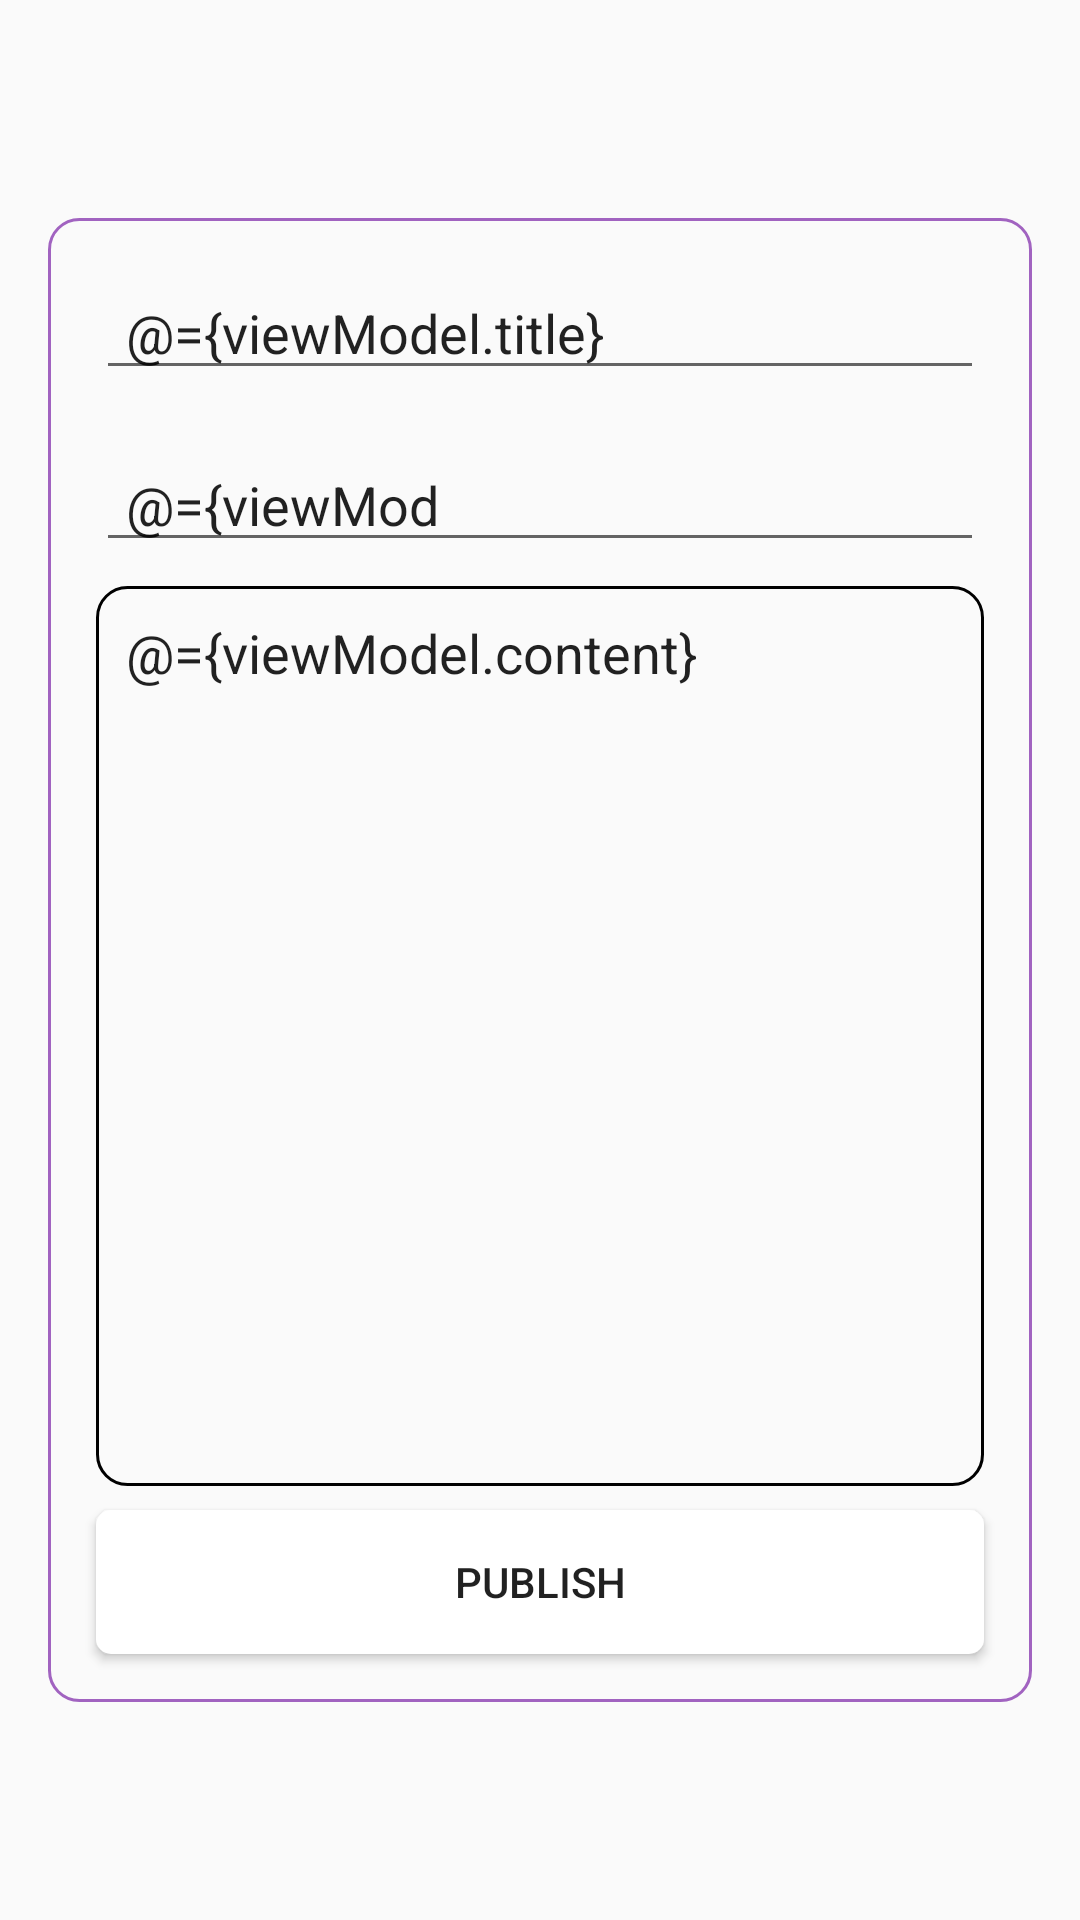

Write the Android layout XML for this screen, with the resource values it uses.
<!-- AndroidManifest.xml: application theme AppTheme -->
<!-- res/layout/fragment_publish.xml -->
<?xml version="1.0" encoding="utf-8"?>
<layout xmlns:android="http://schemas.android.com/apk/res/android">

    <data>
        <variable
            name="viewModel"
            type="students.jimmy.publisher.fragment_publish.PublisherViewModel" />
    </data>

    <LinearLayout
        android:orientation="vertical"
        android:layout_width="match_parent"
        android:layout_height="match_parent"
        android:gravity="center"
        android:clickable="true"
        android:onClick="@{() -> viewModel.closeDialog()}">
        <LinearLayout
            android:layout_width="match_parent"
            android:layout_height="wrap_content"
            android:orientation="vertical"
            android:background="@drawable/bg_publisher"
            android:layout_marginStart="@dimen/outterMargin"
            android:layout_marginEnd="@dimen/outterMargin"
            >
            <EditText
                android:id="@+id/edit_publish_title"
                android:layout_width="match_parent"
                android:layout_height="wrap_content"
                android:maxLines="2"
                android:paddingStart="10dp"
                android:paddingEnd="10dp"
                android:layout_marginStart="@dimen/outterMargin"
                android:layout_marginEnd="@dimen/outterMargin"
                android:layout_marginTop="@dimen/outterMargin"
                android:layout_marginBottom="@dimen/innerMargin"
                android:hint="@string/hint_title"
                android:text="@={viewModel.title}"/>

            <EditText
                android:id="@+id/edit_publish_tag"
                android:layout_width="match_parent"
                android:layout_height="wrap_content"
                android:paddingStart="10dp"
                android:paddingEnd="10dp"
                android:layout_marginStart="@dimen/outterMargin"
                android:layout_marginEnd="@dimen/outterMargin"
                android:layout_marginTop="@dimen/innerMargin"
                android:hint="@string/hint_tag"
                android:maxLength="10"
                android:text="@={viewModel.tag}"/>

            <EditText
                android:id="@+id/edit_publish_content"
                android:layout_width="match_parent"
                android:layout_height="300dp"
                android:layout_marginStart="@dimen/outterMargin"
                android:layout_marginEnd="@dimen/outterMargin"
                android:layout_marginTop="@dimen/innerMargin"
                android:background="@drawable/bg_edit_content"
                android:hint="@string/hint_content"
                android:gravity="top"
                android:paddingStart="10dp"
                android:paddingEnd="10dp"
                android:paddingTop="10dp"
                android:paddingBottom="10dp"
                android:text="@={viewModel.content}"/>

            <Button
                android:layout_width="match_parent"
                android:layout_height="wrap_content"
                android:layout_marginTop="@dimen/innerMargin"
                android:layout_marginStart="@dimen/outterMargin"
                android:layout_marginEnd="@dimen/outterMargin"
                android:layout_marginBottom="@dimen/outterMargin"
                android:background="@drawable/bg_button_publish"
                android:text="@string/text_button_publish"
                android:enabled="@{viewModel.isArticlePrepared}"
                android:onClick="@{() -> viewModel.addData()}"/>
        </LinearLayout>

    </LinearLayout>
</layout>
<!-- resources referenced by this layout -->
<resources>
  <dimen name="innerMargin">8dp</dimen>
  <dimen name="outterMargin">16dp</dimen>
  <!-- drawable bg_button_publish (drawable) -->
  <?xml version="1.0" encoding="utf-8"?>
  <shape xmlns:android="http://schemas.android.com/apk/res/android"
      android:shape="rectangle">
  
      <corners android:radius="5dp"/>
      <solid android:color="@color/selector_button_publish"/>
  </shape>
  <!-- drawable bg_edit_content (drawable) -->
  <?xml version="1.0" encoding="utf-8"?>
  <shape xmlns:android="http://schemas.android.com/apk/res/android"
      android:shape="rectangle">
      <stroke android:width="1dp" android:color="@android:color/black"/>
      <corners android:radius="10dp"/>
  </shape>
  <!-- drawable bg_publisher (drawable) -->
  <?xml version="1.0" encoding="utf-8"?>
  <shape xmlns:android="http://schemas.android.com/apk/res/android"
      android:shape="rectangle">
      <corners android:radius="10dp"/>
      <stroke android:width="1dp" android:color="@color/main_purple"/>
  </shape>
  <string name="hint_content">Content</string>
  <string name="hint_tag">TAG</string>
  <string name="hint_title">TITLE</string>
  <string name="text_button_publish">PUBLISH</string>
  <style name="AppTheme" parent="Theme.AppCompat.Light.DarkActionBar">
          
          <item name="colorPrimary">@color/colorPrimary</item>
          <item name="colorPrimaryDark">@color/colorPrimaryDark</item>
          <item name="colorAccent">@color/colorAccent</item>
      </style>
  <color name="main_purple">#a163c0</color>
  <color name="colorPrimary">#008577</color>
  <color name="colorPrimaryDark">#00574B</color>
  <color name="colorAccent">#D81B60</color>
</resources>
